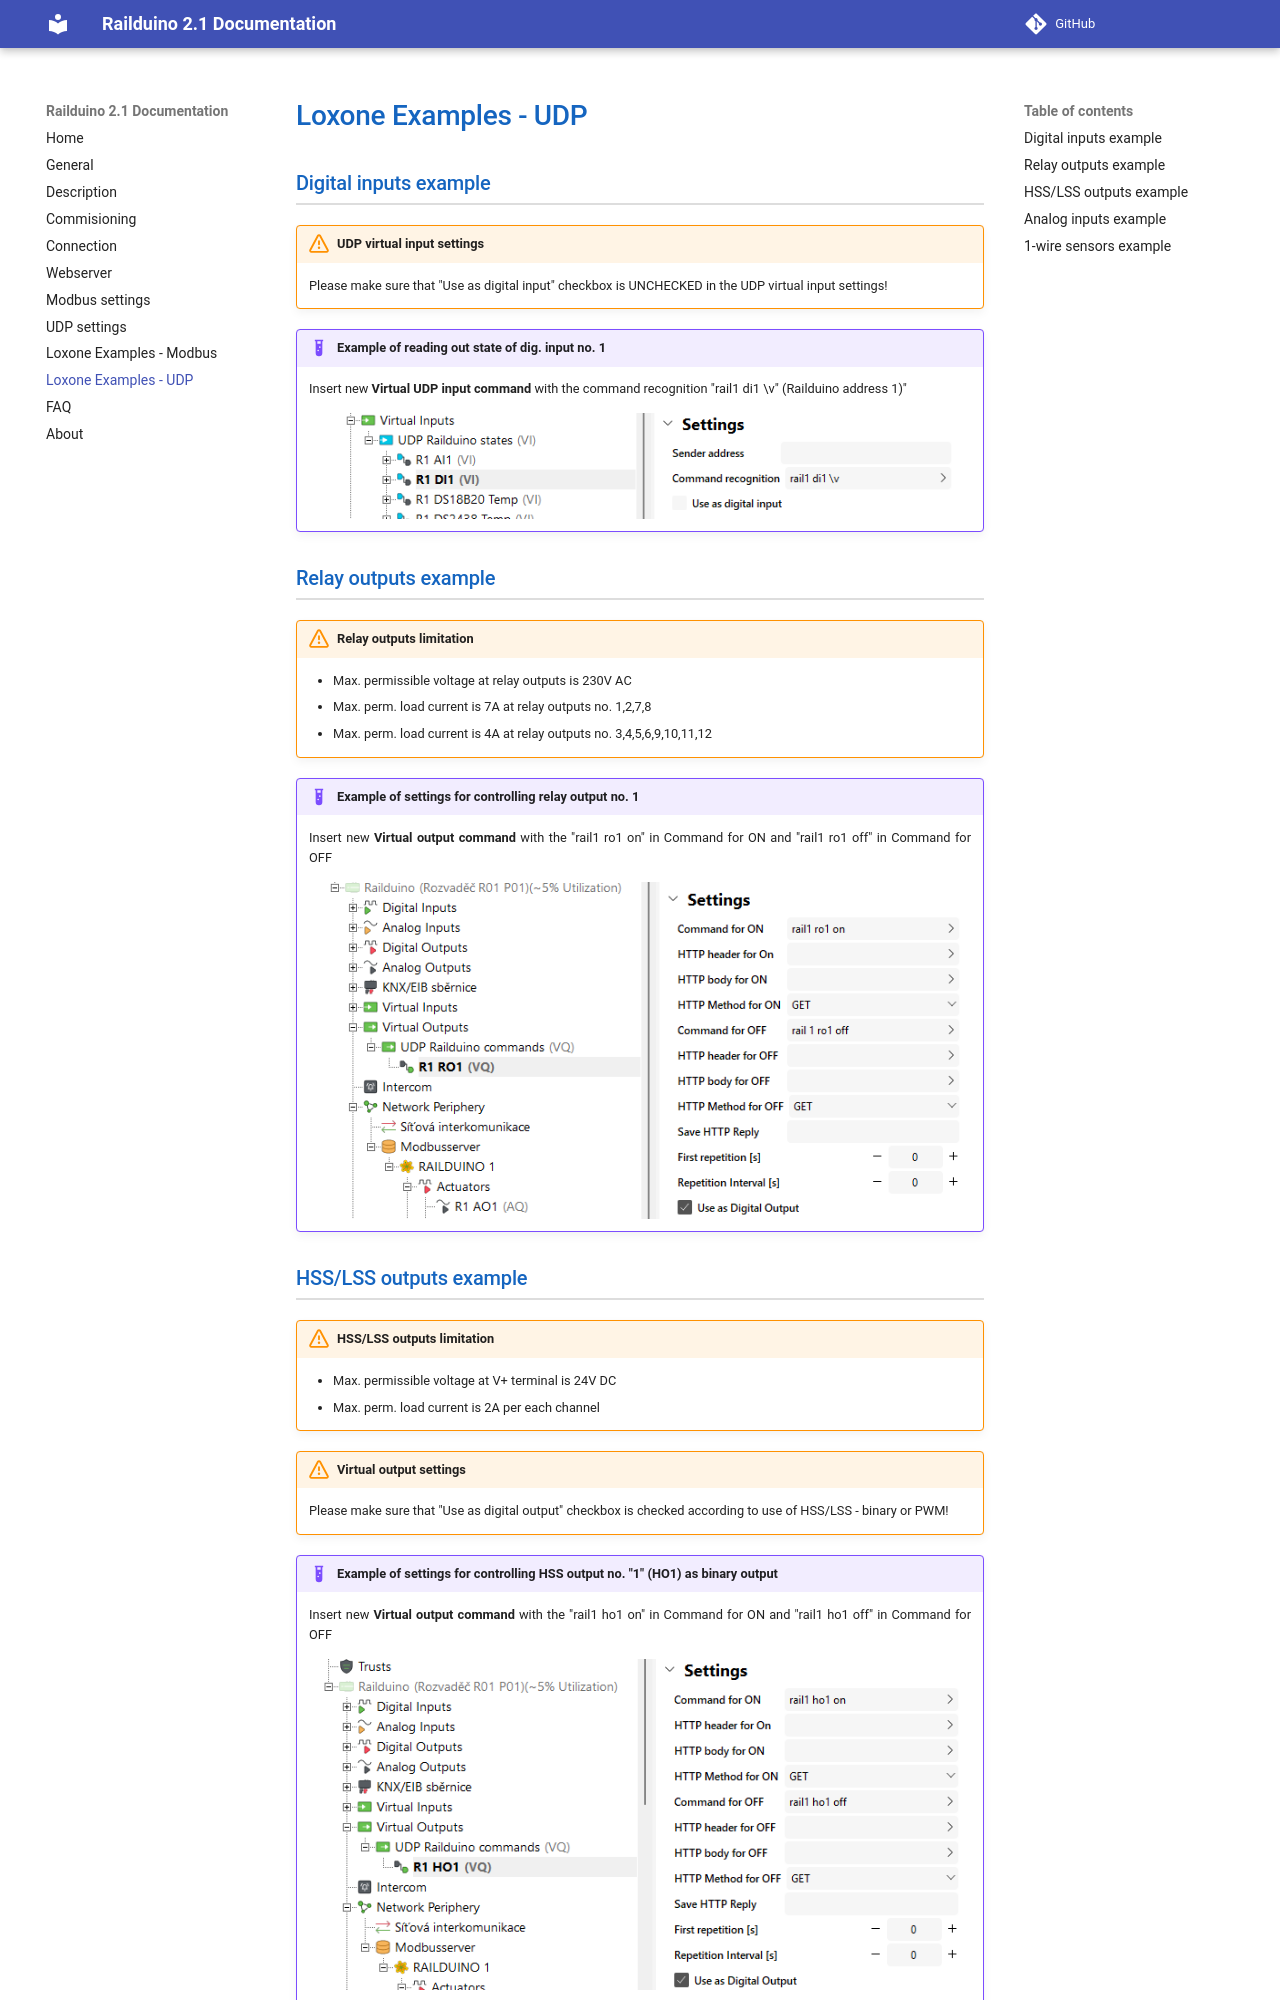

repository: PavSedl/RAILDUINO · page: udp_examples/index.html · generator: mkdocs

## Digital inputs example

!!! warning "UDP virtual input settings"
	Please make sure that "Use as digital input" checkbox is UNCHECKED in the UDP virtual input settings!

!!! example "Example of reading out state of dig. input no. 1"
	Insert new **Virtual UDP input command** with the command recognition "rail1 di1 \v" (Railduino address 1)"
	<figure markdown="span">
	![](media/lox_udp_ex_di1.png)
	</figure>  
 
## Relay outputs example

!!! Warning "Relay outputs limitation"
	- Max. permissible voltage at relay outputs is 230V AC  
	- Max. perm. load current is 7A at relay outputs no. 1,2,7,8  
	- Max. perm. load current is 4A at relay outputs no. 3,4,5,6,9,10,11,12  

!!! example "Example of settings for controlling relay output no. 1"
	Insert new **Virtual output command** with the "rail1 ro1 on" in Command for ON and "rail1 ro1 off" in Command for OFF
	<figure markdown="span">
	![](media/lox_udp_ex_ro1.png)
	</figure>

## HSS/LSS outputs example

!!! Warning "HSS/LSS outputs limitation"
	- Max. permissible voltage at V+ terminal is 24V DC  
	- Max. perm. load current is 2A per each channel
	
!!! warning "Virtual output settings"
	Please make sure that "Use as digital output" checkbox is checked according to use of HSS/LSS - binary or PWM!
	
!!! example "Example of settings for controlling HSS output no. "1" (HO1) as binary output"
	Insert new **Virtual output command** with the "rail1 ho1 on" in Command for ON and "rail1 ho1 off" in Command for OFF
	<figure markdown="span">
	![](media/lox_udp_ex_ho1.png)
	</figure>
	
!!! example "Example of settings for controlling HSS output no. "1" (HO1) as PWM output"
	Insert new **Virtual output command** with the "rail1 ho1_pwm <v\>" in Command for ON
	<figure markdown="span">
	![](media/lox_udp_ex_ho1pwm.png)
	</figure>
